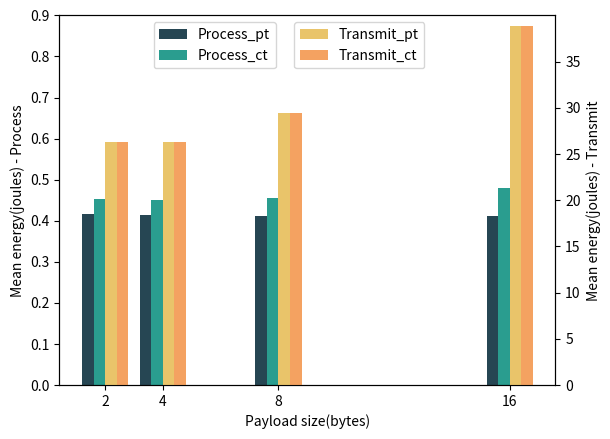

Reproduce this figure in Python.
import matplotlib.pyplot as plt
import matplotlib.ticker as ticker
import numpy as np


def plot(process_ct, process_pt, transmit_pt, transmit_ct, name):


    #rects1 = ax.bar([2,4,8,16], process, label='Process', color='#264653')
    #rects2 = ax.bar([2,4,8,16], transmit, label='Transmit', color='#2A9D8F')


    # Set the width of each bar
    bar_width = 0.40
    x = np.array([2, 4, 8, 16])


    fig, ax1 = plt.subplots()
    
    # Plot the first set of bars
    ax1.bar(x - bar_width*1.5, process_pt, bar_width, label='Process_pt',color='#264653')
    #ax1.tick_params(axis='y', labelcolor='#264653')
    ax1.bar(x - bar_width*0.5, process_ct, bar_width, label='Process_ct',color='#2A9D8F')
    #ax1.tick_params(axis='y', labelcolor='#2A9D8F')
    
    #ax1.set_ylim(0, 0.5)
    #ax1.set_yscale('log')
    ax1.set_yticks(np.arange(0, 1, 0.1))

    ax2 = ax1.twinx()
    # Plot the second set of bars next to the first one
    ax2.bar(x + bar_width * 0.5, transmit_pt, bar_width, label='Transmit_pt',color='#E9C46A')
    #ax2.tick_params(axis='y', labelcolor='#E9C46A')
    ax2.bar(x + bar_width * 1.5, transmit_ct, bar_width, label='Transmit_ct',color='#F4A261')
    #ax2.tick_params(axis='y', labelcolor='#F4A261')

    ax2.set_ylim(0, 40)
    ax2.set_yticks(np.arange(0, 40, 5))   


    # Add labels, title, and legend
    ax1.set_xticks(np.array([2,4,8,16]))
    #ax1.set_xticklabels(['2', '4', '8', '16'])

    ax1.set_xlabel('Payload size(bytes)')

    ax1.set_ylabel('Mean energy(joules) - Process', color='#000000')
    ax2.set_ylabel('Mean energy(joules) - Transmit', color='#000000')



    #ax.set_title('Confidence Intervals with encryption of payload')
    ax1.legend(loc='upper right',bbox_to_anchor=(0.45, 1))
    ax2.legend(loc='upper right', bbox_to_anchor=(0.75, 1))

    plotname = name + '.png'

    fig.savefig(plotname)


def plot2(process_ct, process_pt, transmit_pt, transmit_ct, name):


    #rects1 = ax.bar([2,4,8,16], process, label='Process', color='#264653')
    #rects2 = ax.bar([2,4,8,16], transmit, label='Transmit', color='#2A9D8F')


    # Set the width of each bar
    bar_width = 0.40
    x = np.array([2, 4, 8, 16])


    fig, ax1 = plt.subplots()
    
    # Plot the first set of bars
    ax1.bar(x - bar_width/4, process_pt, bar_width, label='Process',color='#264653')
    ax1.tick_params(axis='y', labelcolor='#264653')
    #ax1.set_ylim(0, 0.5)
    #ax1.set_yscale('log')
    ax1.set_yticks(np.arange(0, 0.025, 0.005))

    ax2 = ax1.twinx()
    # Plot the second set of bars next to the first one
    ax2.bar(x + bar_width/2, transmit, bar_width, label='Transmit',color='#2A9D8F')
    #ax2.set_ylabel('Y2', color='#2A9D8F')
    ax2.tick_params(axis='y', labelcolor='#2A9D8F')
    ax2.set_ylim(0, 0.08)
    #ax2.set_yticks(np.arange(0, 0.1, 5))   
    #ax2.set_yscale('log')

    # Add labels, title, and legend
    ax1.set_xticks(np.array([2,4,8,16]))
    #ax1.set_xticklabels(['2', '4', '8', '16'])

    ax1.set_xlabel('Payload size(bytes)')

    ax1.set_ylabel('Mean time(seconds)', color='#264653')
    ax2.set_ylabel('Mean time(seconds)', color='#2A9D8F')



    #ax.set_title('Confidence Intervals with encryption of payload')
    ax1.legend(loc='upper right',bbox_to_anchor=(0.45, 1))
    ax2.legend(loc='upper right', bbox_to_anchor=(0.75, 1))

    plotname = name + '.png'

    fig.savefig(plotname)



energy_process_PT = [0.4152900985676647, 0.41389834828303046, 0.41233425193269696, 0.41260862908470886]
energy_transmit_PT = [26.34334369553797, 26.339812140193892, 29.485312914028952, 38.86816327368588]
time_process_PT = [0.007419806451613863, 0.007422064516128425, 0.00742655844155787, 0.007434640522875149]
time_transmit_PT = [0.04412316129032262, 0.04423929032258096, 0.049579545454545605, 0.06539751633986879]

energy_process_CT = [0.45297263342967486, 0.4514453051230901, 0.45517496749641406, 0.48047704259959095]
energy_transmit_CT = [26.341678890561834, 26.334281497765698, 29.48634139866269, 38.85072876186124]
time_process_CT = [0.008115225806451486, 0.008116903225807002, 0.008201818181818338, 0.00858828947368403]
time_transmit_CT = [0.044123548387097464, 0.04423890322580602, 0.049579610389610576, 0.0654140131578945]


#plot(process, transmit, name)
plot(energy_process_CT, energy_process_PT, energy_transmit_PT, energy_transmit_CT, 'energy')

#plot2(time_process, time_transmit, 'time')